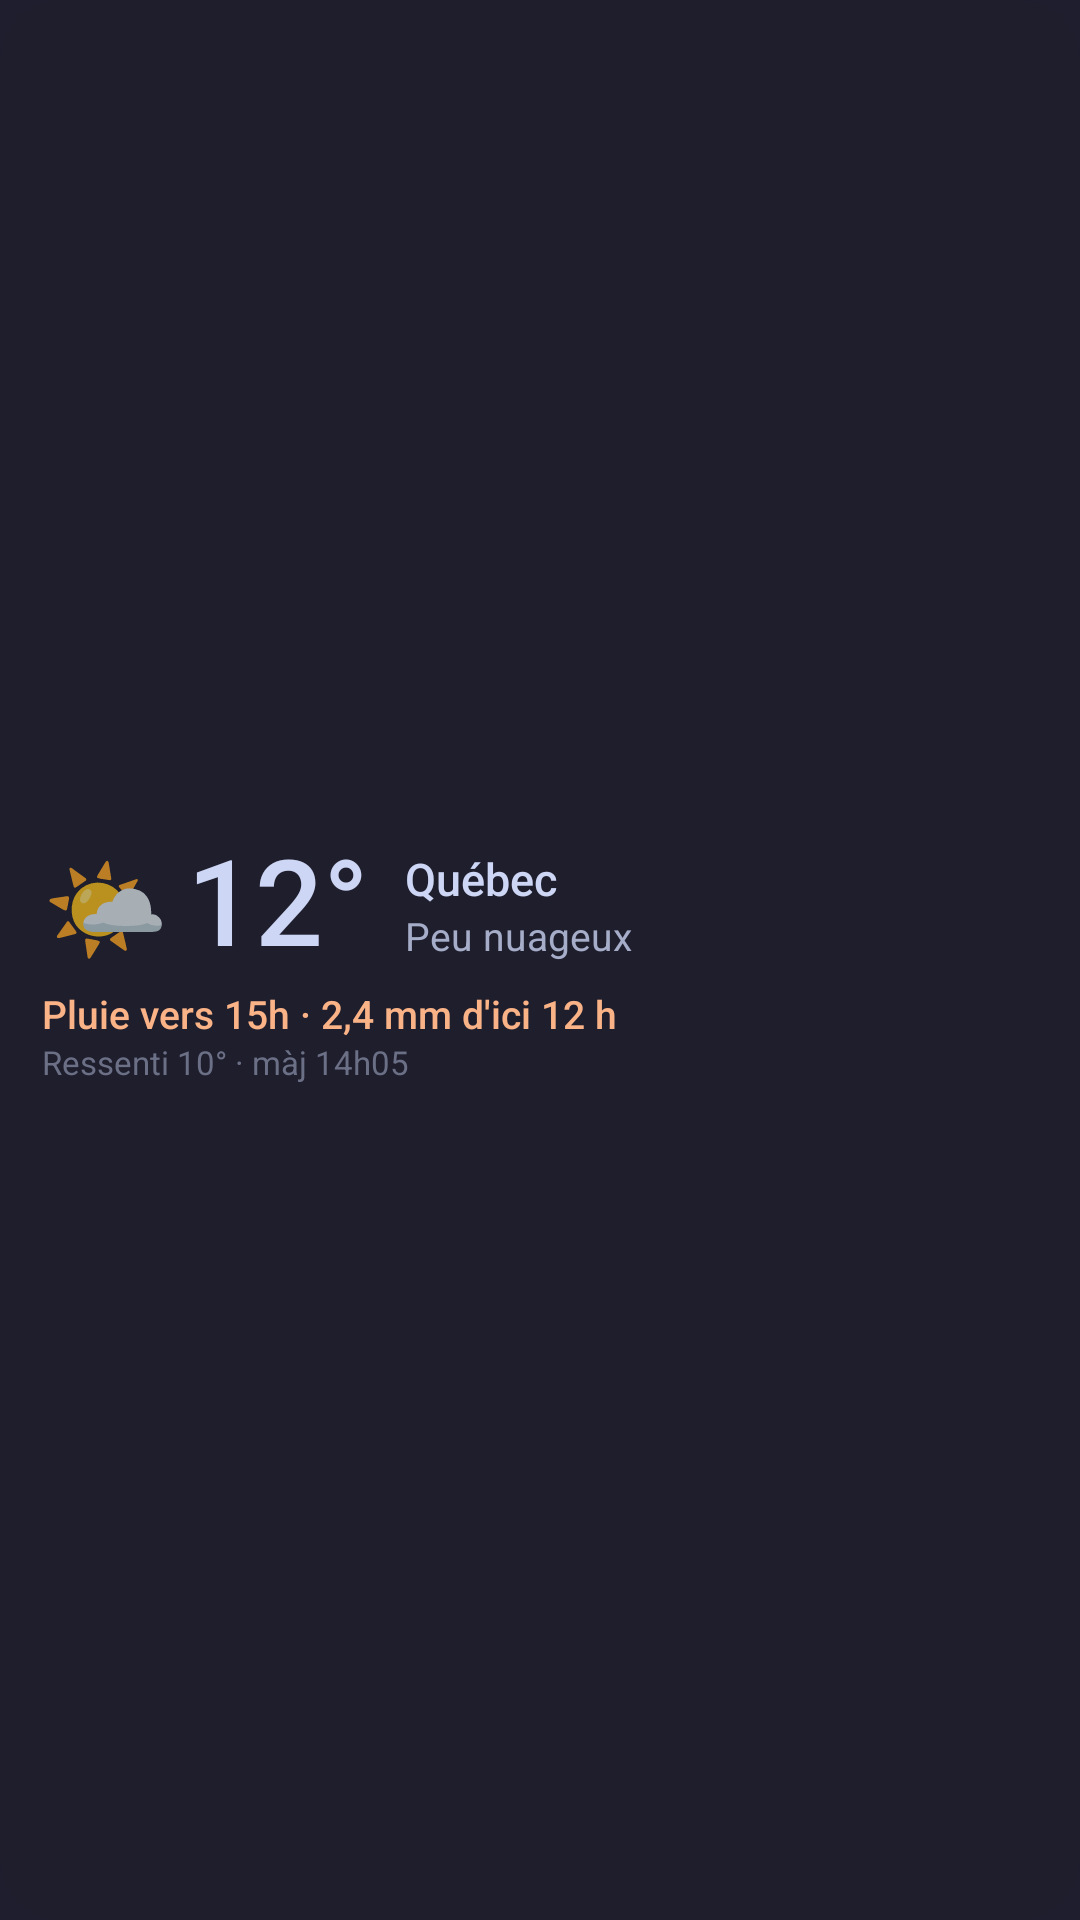

Here is an Android app screen rendered from its layout file. Give the layout XML and the strings, colors and styles it references.
<!-- AndroidManifest.xml: application theme Theme.Hrdps -->
<!-- res/layout/widget.xml -->
<?xml version="1.0" encoding="utf-8"?>
<LinearLayout xmlns:android="http://schemas.android.com/apk/res/android"
    android:id="@+id/root"
    android:layout_width="match_parent"
    android:layout_height="match_parent"
    android:background="@drawable/widget_bg"
    android:gravity="center_vertical"
    android:orientation="vertical"
    android:paddingHorizontal="14dp"
    android:paddingVertical="10dp">

    <LinearLayout
        android:layout_width="match_parent"
        android:layout_height="wrap_content"
        android:gravity="center_vertical"
        android:orientation="horizontal">

        <TextView
            android:id="@+id/icon"
            android:layout_width="wrap_content"
            android:layout_height="wrap_content"
            android:text="🌤️"
            android:textSize="34sp" />

        <TextView
            android:id="@+id/temp"
            android:layout_width="wrap_content"
            android:layout_height="wrap_content"
            android:layout_marginStart="6dp"
            android:fontFamily="sans-serif-medium"
            android:includeFontPadding="false"
            android:text="12°"
            android:textColor="#CDD6F4"
            android:textSize="40sp" />

        <LinearLayout
            android:layout_width="0dp"
            android:layout_height="wrap_content"
            android:layout_marginStart="12dp"
            android:layout_weight="1"
            android:orientation="vertical">

            <TextView
                android:id="@+id/place"
                android:layout_width="match_parent"
                android:layout_height="wrap_content"
                android:ellipsize="end"
                android:fontFamily="sans-serif-medium"
                android:maxLines="1"
                android:text="Québec"
                android:textColor="#CDD6F4"
                android:textSize="15sp" />

            <TextView
                android:id="@+id/describe"
                android:layout_width="match_parent"
                android:layout_height="wrap_content"
                android:ellipsize="end"
                android:maxLines="2"
                android:text="Peu nuageux"
                android:textColor="#A6ADC8"
                android:textSize="13sp" />
        </LinearLayout>
    </LinearLayout>

    <TextView
        android:id="@+id/next"
        android:layout_width="match_parent"
        android:layout_height="wrap_content"
        android:layout_marginTop="4dp"
        android:ellipsize="end"
        android:fontFamily="sans-serif-medium"
        android:maxLines="1"
        android:text="Pluie vers 15h · 2,4 mm d'ici 12 h"
        android:textColor="#FAB387"
        android:textSize="13sp" />

    <TextView
        android:id="@+id/meta"
        android:layout_width="match_parent"
        android:layout_height="wrap_content"
        android:ellipsize="end"
        android:maxLines="1"
        android:text="Ressenti 10° · màj 14h05"
        android:textColor="#6C7086"
        android:textSize="11sp" />
</LinearLayout>
<!-- resources referenced by this layout -->
<resources>
  <!-- drawable widget_bg (drawable) -->
  <?xml version="1.0" encoding="utf-8"?>
  <shape xmlns:android="http://schemas.android.com/apk/res/android" android:shape="rectangle">
      <solid android:color="#E61E1E2E" />
      <corners android:radius="20dp" />
  </shape>
  <style name="Theme.Hrdps" parent="android:Theme.Material.NoActionBar">
          <item name="android:windowBackground">@color/bg</item>
          <item name="android:colorBackground">@color/bg</item>
          <item name="android:statusBarColor">@android:color/transparent</item>
          <item name="android:navigationBarColor">@android:color/transparent</item>
      </style>
  <color name="bg">#1E1E2E</color>
</resources>
